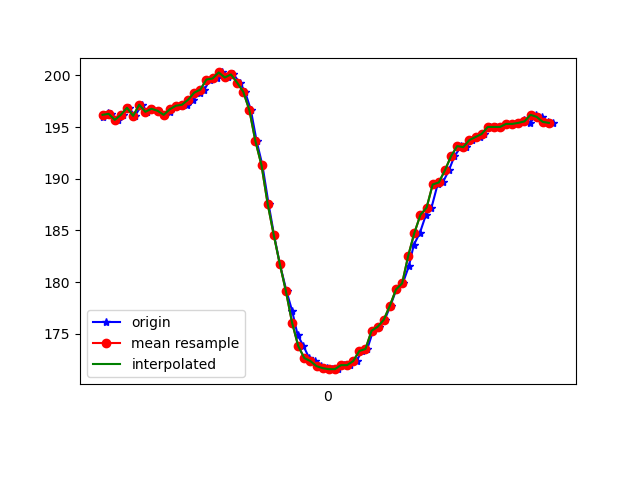

Values plotted in this chart, from the file beside it:
1617747050061, 442686743884377, 195.9961, -268.75, -76.07422
1617747050068, 442686763601140, 196.2, -268.6, -75.29
1617747050079, 442686779899516, 196.4, -269.1, -75.88
1617747050089, 442686799066895, 196.3, -268.7, -74.02
1617747050110, 442686818081667, 195.7, -268.9, -74.22
1617747050127, 442686837218525, 196.2, -268.9, -74.22
1617747050146, 442686856263818, 196.9, -269.1, -74.71
1617747050166, 442686875217548, 196.1, -268.9, -73.93
1617747050189, 442686894964831, 197.2, -268.7, -74.02
1617747050204, 442686913521784, 196.5, -269.1, -75.0
1617747050223, 442686932536556, 196.8, -268.8, -74.71
1617747050241, 442686951551329, 196.6, -269.2, -74.9
1617747050260, 442686970566101, 196.2, -269.4, -74.9
1617747050281, 442686989550352, 196.5, -269.4, -74.32
1617747050298, 442687008626167, 197, -268.8, -74.32
1617747050317, 442687027610418, 197.1, -269.7, -75.29
1617747050336, 442687046716754, 197.2, -269.3, -74.51
1617747050357, 442687065639963, 197.7, -269.2, -74.9
1617747050378, 442687084624214, 198.3, -269.3, -73.93
1617747050393, 442687103700029, 198.6, -269, -74.32
1617747050412, 442687122714801, 199.6, -266.5, -74.02
1617747050433, 442687141699052, 199.7, -265.1, -73.83
1617747050450, 442687160683303, 200.3, -263.6, -73.54
1617747050469, 442687179667554, 199.8, -262.3, -73.14
1617747050488, 442687198682326, 200.1, -259.9, -72.46
1617747050509, 442687217727620, 199.3, -256, -71.78
1617747050526, 442687236772913, 198.4, -251.8, -70.51
1617747050545, 442687255726643, 196.7, -246.9, -68.95
1617747050564, 442687274710894, 193.7, -242.9, -67.38
1617747050583, 442687293847752, 191.3, -238.7, -64.45
1617747050603, 442687312923567, 187.6, -233.7, -61.04
1617747050621, 442687331999382, 184.6, -230.7, -56.84
1617747050640, 442687351044675, 181.7, -228.7, -53.61
1617747050662, 442687370059447, 179.1, -227.1, -50.59
1617747050680, 442687389165784, 177.2, -226.5, -47.07
1617747050698, 442687408180556, 174.9, -225.3, -44.34
1617747050717, 442687427347935, 173.8, -224, -41.99
1617747050736, 442687446362707, 172.7, -224.7, -41.6
1617747050755, 442687465377479, 172.4, -225.0, -40.43
1617747050774, 442687484422773, 171.9, -225.1, -40.23
1617747050793, 442687503437545, 171.7, -225.0, -40.14
1617747050812, 442687522482839, 171.6, -225.2, -40.72
1617747050831, 442687541497611, 171.6, -226, -40.43
1617747050850, 442687560512384, 172, -226.7, -41.99
1617747050869, 442687579557677, 172, -227.1, -43.16
1617747050891, 442687598602971, 172.4, -228, -45.8
1617747050908, 442687617617743, 173.3, -228.3, -48.14
1617747050926, 442687636693558, 173.5, -230.1, -49.8
1617747050945, 442687655708330, 175.3, -231.2, -53.03
1617747050964, 442687674814667, 175.7, -233.9, -55.86
1617747050983, 442687693768396, 176.4, -237, -59.67
1617747051002, 442687712813690, 177.7, -241.7, -63.77
1617747051021, 442687731858984, 179.3, -246, -66.6
1617747051042, 442687750934798, 179.9, -251.6, -68.95
1617747051062, 442687769919049, 181.5, -256.9, -70.7
1617747051078, 442687788964343, 183.6, -261.6, -72.95
1617747051098, 442687807979115, 184.8, -266.8, -73.63
1617747051118, 442687826963366, 186.5, -268.8, -73.83
1617747051136, 442687846008660, 187.2, -270.9, -74.22
1617747051156, 442687865053954, 189.5, -271.9, -73.93
1617747051173, 442687884068726, 189.6, -272.8, -73.54
... 19 more rows
